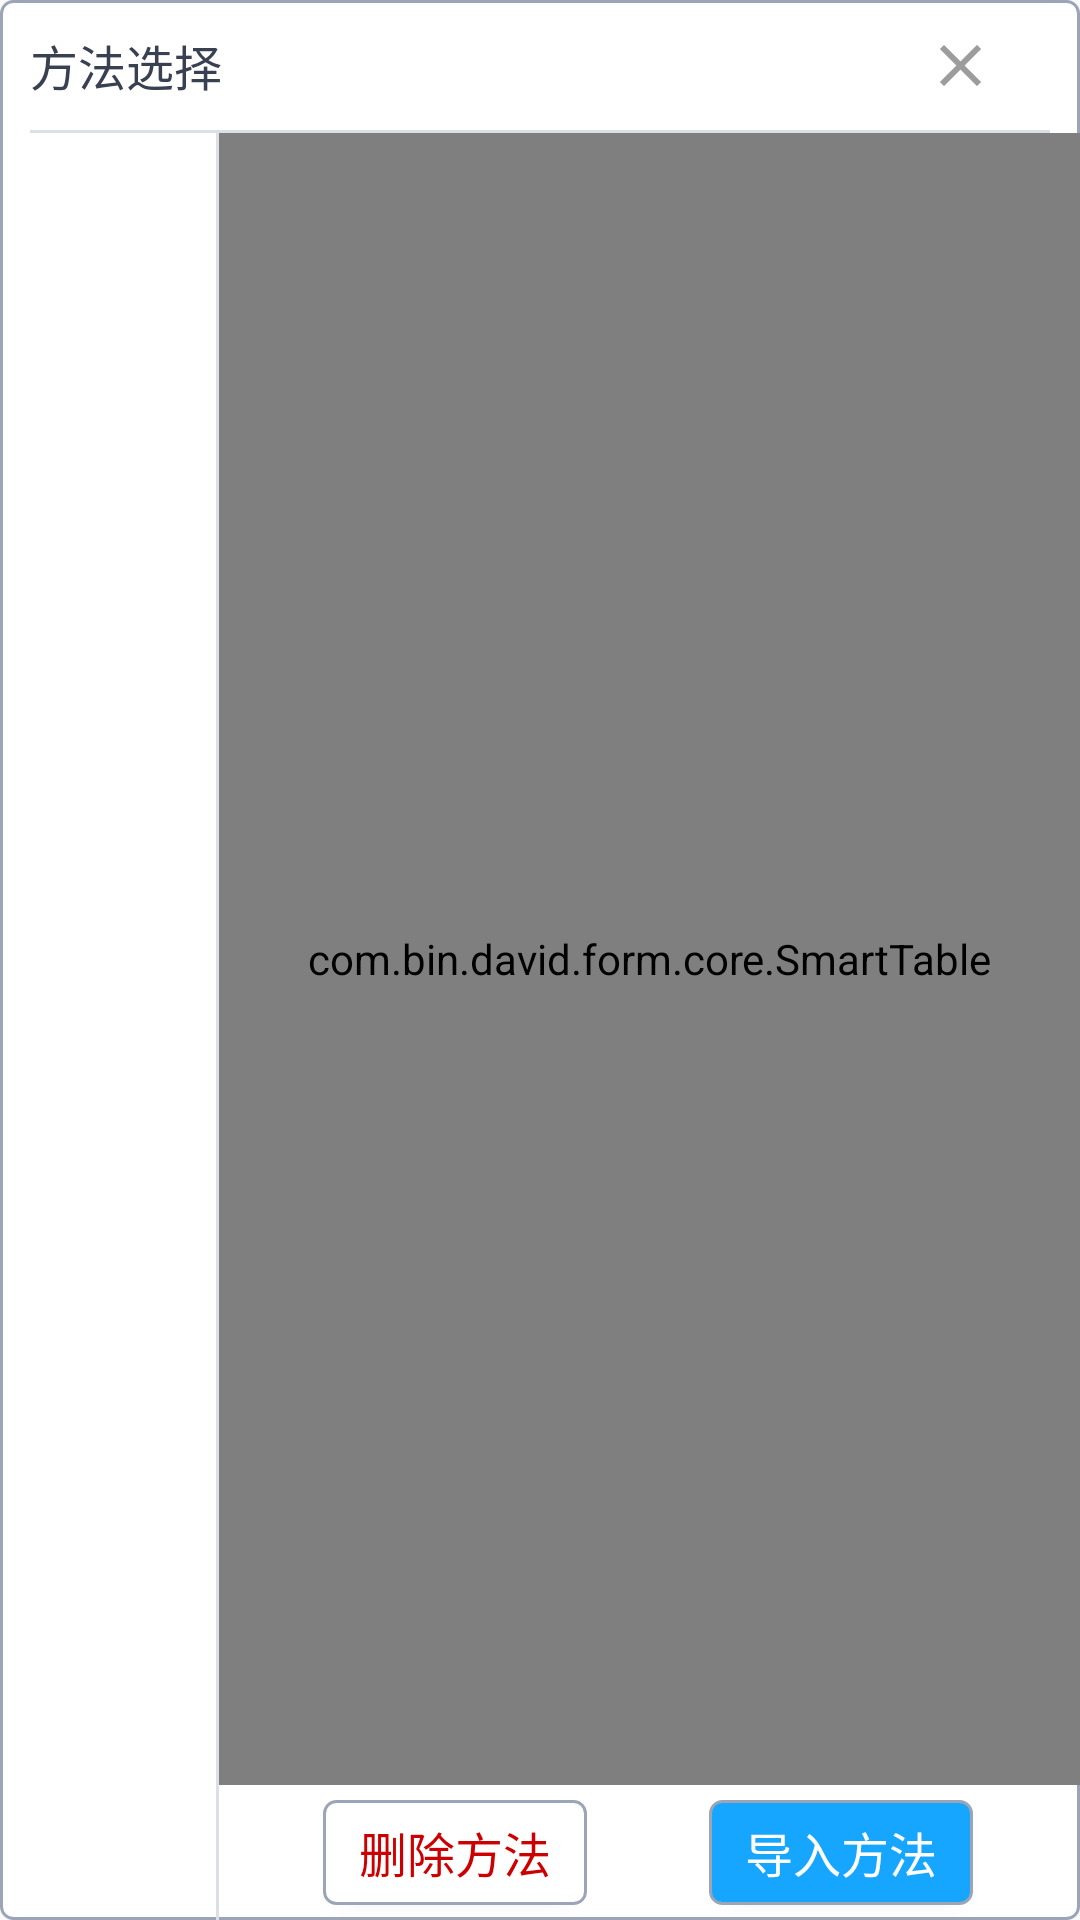

The Android layout XML behind this screen, and the referenced resources:
<!-- AndroidManifest.xml: application theme NoStatusAppTheme -->
<!-- res/layout/dialog_chose_method.xml -->
<?xml version="1.0" encoding="utf-8"?>
<androidx.constraintlayout.widget.ConstraintLayout xmlns:android="http://schemas.android.com/apk/res/android"
    xmlns:app="http://schemas.android.com/apk/res-auto"
    android:layout_width="match_parent"
    android:layout_height="match_parent"
    android:background="@drawable/big_corner_bg">

    <TextView
        android:id="@+id/tip"
        android:layout_width="match_parent"
        android:layout_height="wrap_content"
        android:padding="@dimen/dp10"
        android:text="方法选择"
        android:textColor="@color/c_384051"
        android:textSize="@dimen/sp16"
        app:layout_constraintLeft_toLeftOf="parent"
        app:layout_constraintTop_toTopOf="parent" />

    <ImageView
        android:id="@+id/ig_dismiss"
        android:layout_width="@dimen/dp80"
        android:layout_height="wrap_content"
        android:padding="@dimen/dp10"
        android:src="@drawable/ic_baseline_clear_24"
        app:layout_constraintBottom_toBottomOf="@+id/tip"
        app:layout_constraintRight_toRightOf="parent"
        app:layout_constraintTop_toTopOf="@+id/tip" />

    <View
        android:id="@+id/line"
        android:layout_width="match_parent"
        android:layout_height="1dp"
        android:layout_marginLeft="@dimen/dp10"
        android:layout_marginRight="@dimen/dp10"
        android:background="@color/c_DBE0E8"
        app:layout_constraintLeft_toLeftOf="parent"
        app:layout_constraintTop_toBottomOf="@+id/tip" />

    <androidx.recyclerview.widget.RecyclerView
        android:id="@+id/name_recycle"
        android:layout_width="0dp"
        android:layout_height="0dp"
        app:layout_constraintBottom_toBottomOf="parent"
        app:layout_constraintLeft_toLeftOf="parent"
        app:layout_constraintTop_toBottomOf="@+id/line"
        app:layout_constraintWidth_percent="0.2" />

    <View
        app:layout_constraintTop_toBottomOf="@+id/line"
        android:id="@+id/line2"
        app:layout_constraintLeft_toRightOf="@+id/name_recycle"
        android:layout_width="1dp"
        android:background="@color/c_DBE0E8"
        app:layout_constraintBottom_toBottomOf="parent"
        android:layout_height="0dp" />

    <com.bin.david.form.core.SmartTable
        android:id="@+id/detail_table"
        app:layout_constraintLeft_toRightOf="@+id/line2"
        android:layout_width="0dp"
        android:layout_height="0dp"
        app:layout_constraintBottom_toTopOf="@+id/btn_import"
        app:layout_constraintRight_toRightOf="parent"
        app:layout_constraintTop_toBottomOf="@+id/line" />

    <androidx.appcompat.widget.AppCompatButton
        android:id="@+id/btn_delete"
        android:layout_width="wrap_content"
        android:layout_height="@dimen/dp35"
        android:layout_margin="@dimen/dp5"
        android:background="@drawable/big_corner_bg"
        android:padding="0dp"
        android:text="删除方法"
        android:textColor="@android:color/holo_red_dark"
        android:textSize="@dimen/sp16"
        app:layout_constraintBottom_toBottomOf="parent"
        app:layout_constraintLeft_toRightOf="@+id/name_recycle"
        app:layout_constraintRight_toLeftOf="@id/btn_import"
        app:layout_constraintTop_toBottomOf="@id/detail_table" />

    <androidx.appcompat.widget.AppCompatButton
        android:id="@+id/btn_import"
        android:layout_width="wrap_content"
        android:layout_height="@dimen/dp35"
        android:layout_margin="@dimen/dp5"
        android:background="@drawable/big_corner_bg_blue"
        android:padding="0dp"
        android:text="导入方法"
        android:textColor="@color/c_ffffff"
        android:textSize="@dimen/sp16"
        app:layout_constraintBottom_toBottomOf="parent"
        app:layout_constraintLeft_toRightOf="@+id/btn_delete"
        app:layout_constraintRight_toRightOf="parent"
        app:layout_constraintTop_toBottomOf="@id/detail_table" />

</androidx.constraintlayout.widget.ConstraintLayout>
<!-- resources referenced by this layout -->
<resources>
  <color name="c_384051">#384051</color>
  <color name="c_DBE0E8">#DBE0E8</color>
  <color name="c_ffffff">#ffffff</color>
  <dimen name="dp10">10dp</dimen>
  <dimen name="dp35">35dp</dimen>
  <dimen name="dp5">5dp</dimen>
  <dimen name="dp80">80dp</dimen>
  <dimen name="sp16">16sp</dimen>
  <!-- drawable big_corner_bg (drawable) -->
  <?xml version="1.0" encoding="utf-8"?>
  <ripple xmlns:android="http://schemas.android.com/apk/res/android"
      android:color="#70000000">
      <item>
          <shape>
              <solid android:color="@android:color/white" />
              <corners android:radius="4dp" />
              <stroke
                  android:color="#9CA5B8"
                  android:width="@dimen/dp1" />
          </shape>
  
      </item>
  </ripple>
  <!-- drawable big_corner_bg_blue (drawable) -->
  <?xml version="1.0" encoding="utf-8"?>
  <ripple xmlns:android="http://schemas.android.com/apk/res/android"
      android:color="#70000000">
      <item>
          <shape>
              <solid android:color="@color/c_16a5ff" />
              <corners android:radius="4dp" />
              <stroke
                  android:color="#9CA5B8"
                  android:width="@dimen/dp1" />
          </shape>
  
      </item>
  </ripple>
  <!-- drawable ic_baseline_clear_24 (drawable) -->
  <vector android:alpha="0.65"
      android:height="24dp"
      android:tint="?attr/colorControlNormal"
      android:viewportHeight="24"
      android:viewportWidth="24"
      android:width="24dp"
      xmlns:android="http://schemas.android.com/apk/res/android">
      <path
          android:fillColor="@android:color/white"
          android:pathData="M19,6.41L17.59,5 12,10.59 6.41,5 5,6.41 10.59,12 5,17.59 6.41,19 12,13.41 17.59,19 19,17.59 13.41,12z" />
  </vector>
  <style name="NoStatusAppTheme" parent="Theme.AppCompat.Light.NoActionBar">
          
          <item name="colorPrimary">@color/colorPrimary</item>
          <item name="colorPrimaryDark">@color/colorPrimaryDark</item>
          <item name="colorAccent">@color/blue_24</item>
          <item name="android:windowTranslucentStatus">true</item>
          <item name="android:windowTranslucentNavigation">false</item>
          
          <item name="android:statusBarColor">@android:color/transparent</item>
      </style>
  <dimen name="dp1">1dp</dimen>
  <color name="c_16a5ff">#16a5ff</color>
  <color name="blue_24">#248bd2</color>
  <!-- not gathered from this repository: default colours our renderer supplied (Android Studio template values) -->
  <color name="colorPrimary">#FF6200EE</color>
  <color name="colorPrimaryDark">#FF3700B3</color>
</resources>
